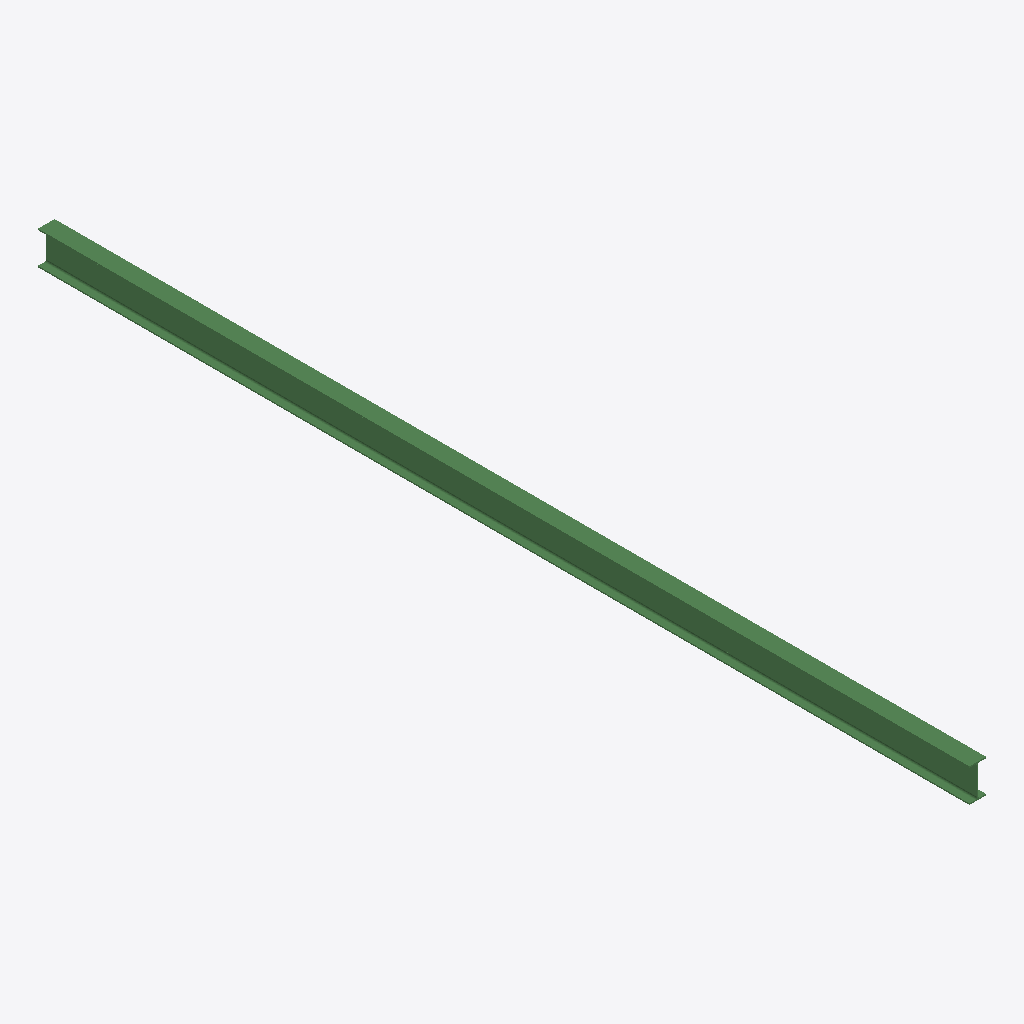
Isometric view of an IFC building model (IFC-SPF (STEP), schema IFC2X3, length unit millimetre), seen from the south-west, elements coloured by IFC class: 1 beam (green).
Extent 0.1 m × 7.5 m × 0.3 m (x, y, z). Storeys (1): Undefined at 0.00 m. Elements (1): 1 IfcBeam.

HEADER;
FILE_DESCRIPTION(('ViewDefinition[AISC_Steel_Detailing]','Option [BaseQuantities:Off]','Option [GridExport:On]','Option [Assemblies:Off]','Option [Bolts:On]','Option [Rebars:On]','Option [PourObjects:Off]','Option [Welds:On]','Option [SurfaceTreatments:On]','Option [LocationBy:0]','Option [ViewColors:Off]','Option [SectionedSpine:Off]','[2 more]'),'2;1');
FILE_NAME('b_601_Qty_1.ifc','2026-05-16T11:53:09',('GIOVANNIPC\\gcorrea'),('Structural Designer'),'IFC Database version: Work','Tekla Structures 2020 Service Pack 5, IFC Export','');
FILE_SCHEMA(('IFC2X3'));
ENDSEC;
DATA;
#37=IFCPROJECT('2G7ZFDNE16yBDU14FA92Me',#5,'Proyecto',$,$,$,$,(#11),#36);
#39=IFCSITE('2xvEzEinjBTea80yOTcujY',#5,'Obra',$,$,#38,$,$,.ELEMENT.,$,$,$,$,$);
#41=IFCBUILDING('0wLA14H1j1FOC9CZ7RQFzU',#5,'Undefined',$,$,#40,$,$,.ELEMENT.,$,$,$);
#43=IFCBUILDINGSTOREY('29hdEUCErFze9E_VIAceOd',#5,'Undefined',$,$,#42,$,$,.ELEMENT.,0.0);
#59=IFCBEAM('3hUN$0ERH8Q93raK$hk7iD',#44,'BEAM','IPE270','IPE270',#47,#58,'IDeb797fc0-39b4-4868-90f5-914febb87b0d');
ENDSEC;
